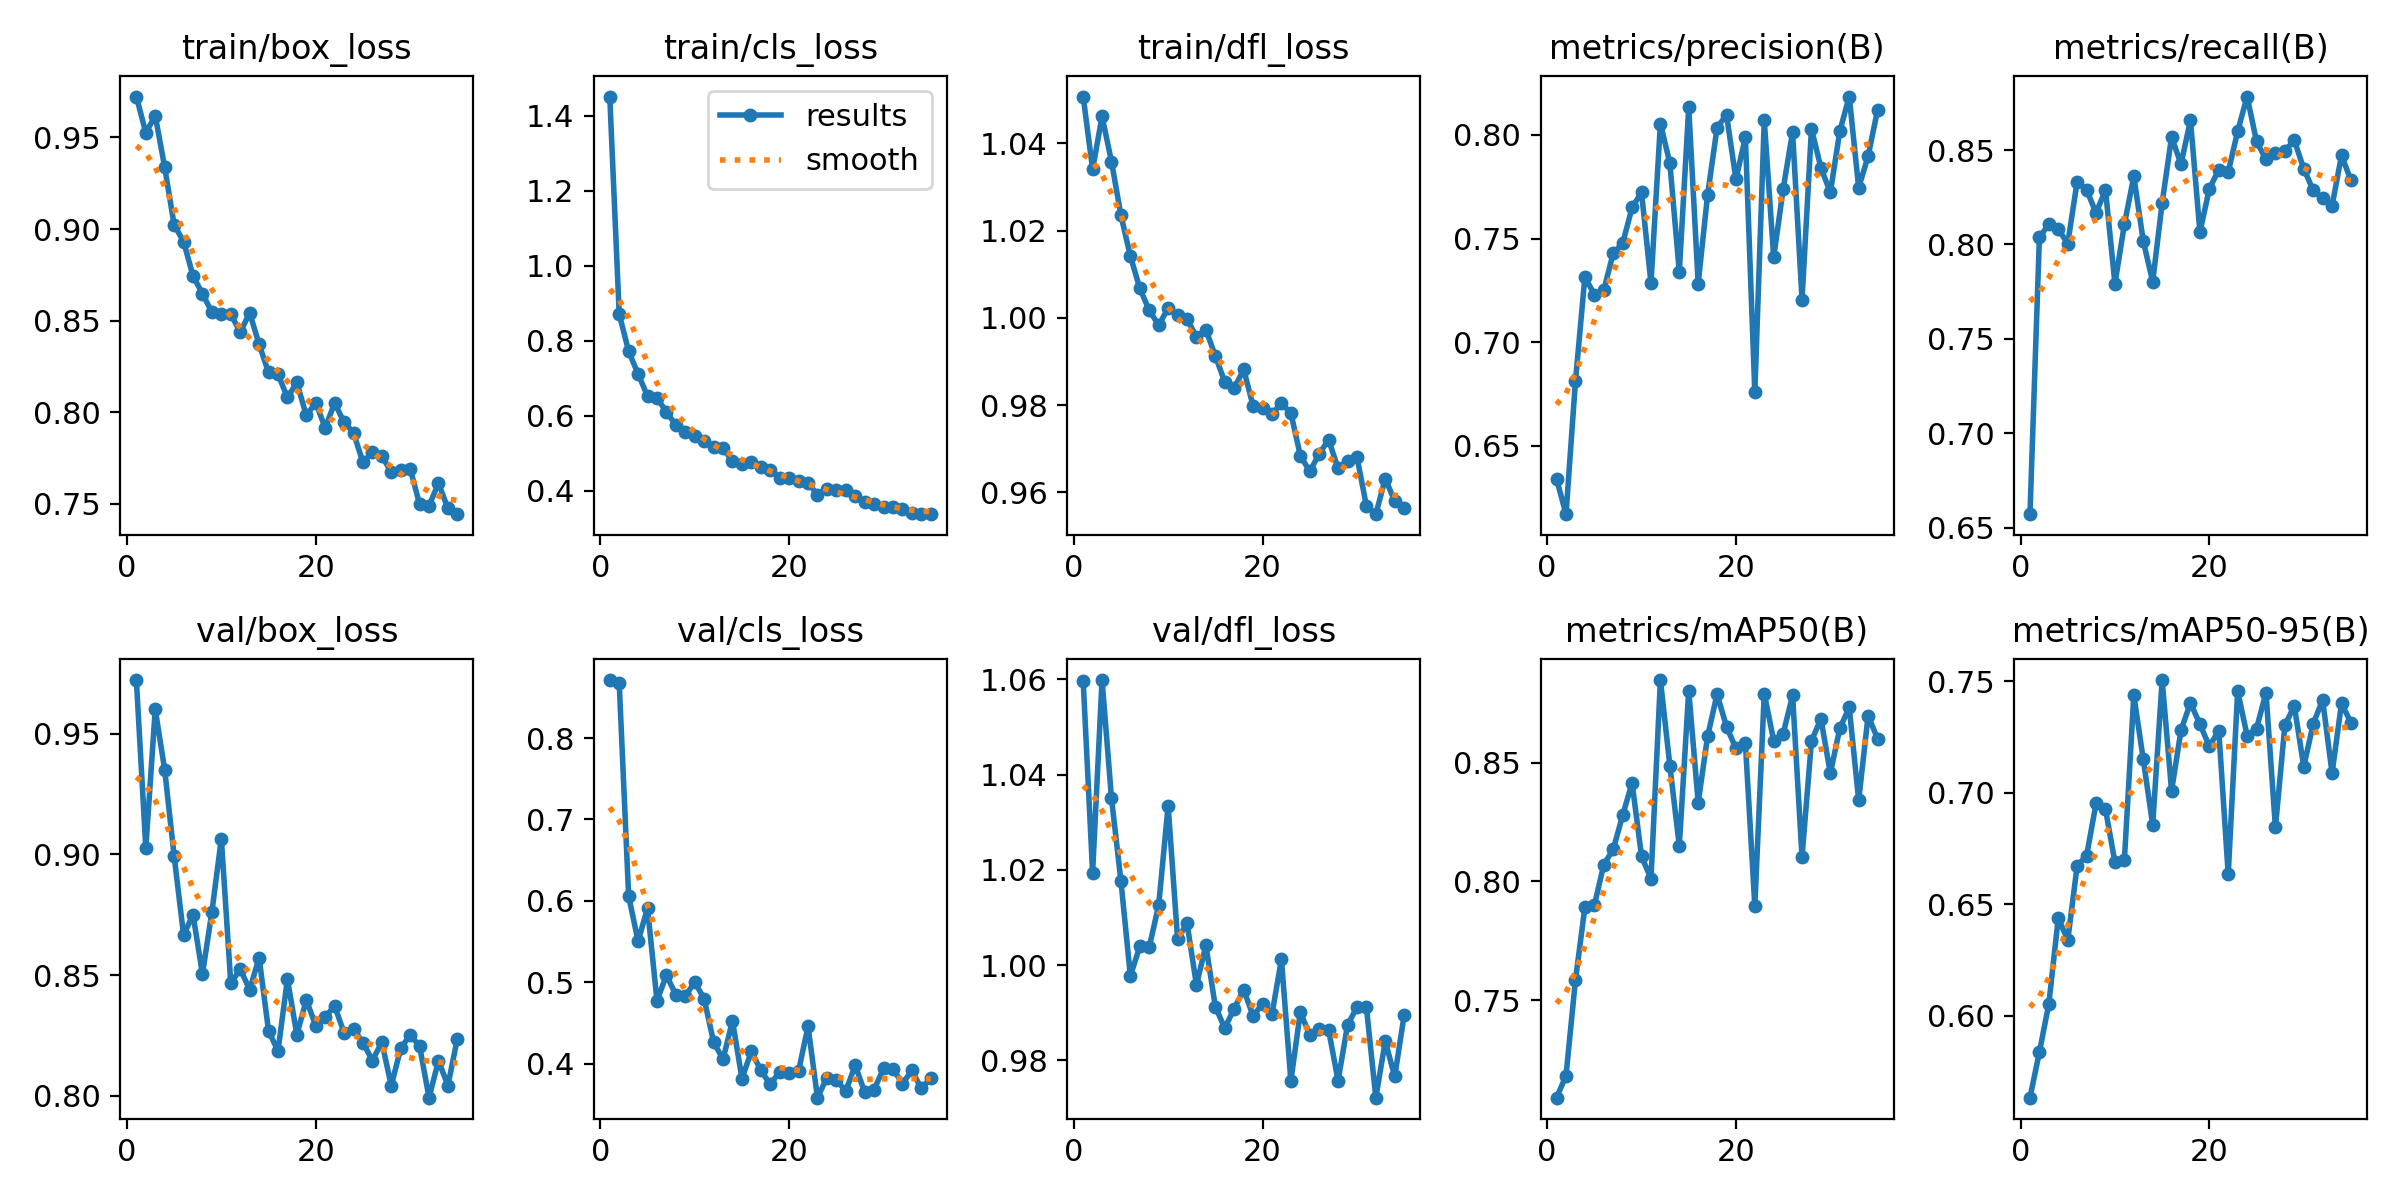

Data behind this chart, as committed beside it:
epoch, time, train/box_loss, train/cls_loss, train/dfl_loss, metrics/precision(B), metrics/recall(B), metrics/mAP50(B), metrics/mAP50-95(B), val/box_loss, val/cls_loss, val/dfl_loss, lr/pg0, lr/pg1, lr/pg2
1, 105.5, 0.9723, 1.451, 1.051, 0.634, 0.6571, 0.709, 0.5632, 0.9723, 0.8713, 1.06, 0.0003317, 0.0003317, 0.06717
2, 163.4, 0.9526, 0.8717, 1.034, 0.617, 0.8037, 0.7182, 0.5836, 0.9027, 0.8675, 1.019, 0.0006584, 0.0006584, 0.03416
3, 226.3, 0.9618, 0.7718, 1.046, 0.6811, 0.8107, 0.7585, 0.6053, 0.9602, 0.6058, 1.06, 0.0009786, 0.0009786, 0.001145
4, 286.6, 0.9337, 0.7119, 1.036, 0.7316, 0.8081, 0.7891, 0.6439, 0.9351, 0.5503, 1.035, 0.0009703, 0.0009703, 0.0009703
5, 344.8, 0.9023, 0.6526, 1.024, 0.7229, 0.8005, 0.7899, 0.6339, 0.8994, 0.5911, 1.018, 0.0009604, 0.0009604, 0.0009604
6, 405.6, 0.8932, 0.6472, 1.014, 0.725, 0.8333, 0.807, 0.6673, 0.8666, 0.4772, 0.9977, 0.0009505, 0.0009505, 0.0009505
7, 468.5, 0.8744, 0.6111, 1.007, 0.743, 0.8289, 0.8135, 0.6718, 0.875, 0.5085, 1.004, 0.0009406, 0.0009406, 0.0009406
8, 531.1, 0.8648, 0.5752, 1.002, 0.7477, 0.8167, 0.8278, 0.6953, 0.8504, 0.4846, 1.004, 0.0009307, 0.0009307, 0.0009307
9, 595.9, 0.8546, 0.5563, 0.9983, 0.765, 0.8288, 0.8414, 0.6926, 0.8762, 0.4828, 1.013, 0.0009208, 0.0009208, 0.0009208
10, 657.8, 0.8537, 0.5451, 1.002, 0.7722, 0.7792, 0.8105, 0.6688, 0.9065, 0.5002, 1.034, 0.0009109, 0.0009109, 0.0009109
11, 720.6, 0.8537, 0.5337, 1.001, 0.7285, 0.8106, 0.8011, 0.6698, 0.8465, 0.4794, 1.005, 0.000901, 0.000901, 0.000901
12, 784.1, 0.8436, 0.5165, 0.9997, 0.8055, 0.8361, 0.8847, 0.7439, 0.8525, 0.4263, 1.009, 0.0008911, 0.0008911, 0.0008911
13, 847.5, 0.8543, 0.5136, 0.9957, 0.7864, 0.8018, 0.8487, 0.7151, 0.8439, 0.4053, 0.9959, 0.0008812, 0.0008812, 0.0008812
14, 910.1, 0.8371, 0.4788, 0.9972, 0.734, 0.7803, 0.8149, 0.6856, 0.8572, 0.4524, 1.004, 0.0008713, 0.0008713, 0.0008713
15, 972.5, 0.8217, 0.473, 0.9913, 0.8133, 0.8219, 0.8803, 0.7507, 0.8268, 0.3816, 0.9912, 0.0008614, 0.0008614, 0.0008614
16, 1034, 0.8207, 0.4761, 0.9853, 0.7283, 0.8569, 0.8331, 0.7009, 0.8185, 0.4151, 0.9868, 0.0008515, 0.0008515, 0.0008515
17, 1096, 0.8081, 0.4644, 0.9839, 0.7712, 0.8426, 0.8611, 0.7281, 0.8483, 0.3916, 0.9909, 0.0008416, 0.0008416, 0.0008416
18, 1159, 0.8163, 0.4567, 0.9882, 0.8035, 0.8659, 0.8787, 0.7404, 0.8252, 0.3744, 0.9948, 0.0008317, 0.0008317, 0.0008317
19, 1222, 0.7983, 0.4332, 0.9798, 0.8097, 0.8066, 0.8651, 0.7309, 0.8397, 0.39, 0.9893, 0.0008218, 0.0008218, 0.0008218
20, 1285, 0.8052, 0.4339, 0.9793, 0.7786, 0.8294, 0.8559, 0.7209, 0.829, 0.3882, 0.9918, 0.0008119, 0.0008119, 0.0008119
21, 1348, 0.7915, 0.4271, 0.978, 0.7989, 0.8396, 0.8582, 0.728, 0.8326, 0.3909, 0.9897, 0.000802, 0.000802, 0.000802
22, 1407, 0.8051, 0.4215, 0.9804, 0.6757, 0.8384, 0.7896, 0.6634, 0.8372, 0.4456, 1.001, 0.0007921, 0.0007921, 0.0007921
23, 1471, 0.7946, 0.3896, 0.9782, 0.8071, 0.86, 0.8791, 0.7457, 0.826, 0.358, 0.9757, 0.0007822, 0.0007822, 0.0007822
24, 1534, 0.7889, 0.4038, 0.9684, 0.741, 0.8784, 0.8591, 0.7257, 0.8277, 0.3826, 0.9901, 0.0007723, 0.0007723, 0.0007723
25, 1597, 0.7726, 0.4026, 0.9648, 0.7739, 0.8546, 0.8621, 0.7289, 0.822, 0.3795, 0.9854, 0.0007624, 0.0007624, 0.0007624
26, 1660, 0.7784, 0.4017, 0.9688, 0.8014, 0.8451, 0.8782, 0.745, 0.8145, 0.3663, 0.9865, 0.0007525, 0.0007525, 0.0007525
27, 1721, 0.7763, 0.386, 0.972, 0.7206, 0.8485, 0.8102, 0.6845, 0.8222, 0.3977, 0.9864, 0.0007426, 0.0007426, 0.0007426
28, 1783, 0.7674, 0.3702, 0.9655, 0.803, 0.8497, 0.8591, 0.7303, 0.8041, 0.3649, 0.9757, 0.0007327, 0.0007327, 0.0007327
29, 1844, 0.7688, 0.364, 0.9673, 0.7842, 0.8551, 0.8684, 0.7391, 0.8196, 0.368, 0.9873, 0.0007228, 0.0007228, 0.0007228
30, 1904, 0.7693, 0.3581, 0.9681, 0.7723, 0.8402, 0.8455, 0.7118, 0.8252, 0.3939, 0.9912, 0.0007129, 0.0007129, 0.0007129
31, 1964, 0.7499, 0.356, 0.9569, 0.8018, 0.8287, 0.8643, 0.7309, 0.8205, 0.3936, 0.9911, 0.000703, 0.000703, 0.000703
32, 2023, 0.749, 0.3508, 0.955, 0.8185, 0.8245, 0.8732, 0.7418, 0.7992, 0.3752, 0.9721, 0.0006931, 0.0006931, 0.0006931
33, 2082, 0.7614, 0.3404, 0.9631, 0.7745, 0.8205, 0.8341, 0.7088, 0.8145, 0.3916, 0.984, 0.0006832, 0.0006832, 0.0006832
34, 2140, 0.7476, 0.3396, 0.9579, 0.7897, 0.8472, 0.8697, 0.7402, 0.8042, 0.3693, 0.9766, 0.0006733, 0.0006733, 0.0006733
35, 2198, 0.7444, 0.3379, 0.9564, 0.812, 0.834, 0.86, 0.7315, 0.8236, 0.3824, 0.9895, 0.0006634, 0.0006634, 0.0006634
